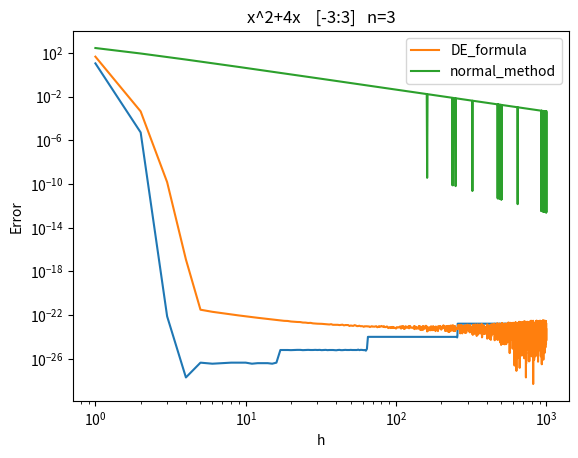

Source code (Python):
import numpy as np
import matplotlib.pyplot as plt
from scipy import integrate

N = np.arange(1,1000)

i = 3

def f(x):
    return x**2 + x*4

exact_value = 18

def fi(t):
    return i*np.tanh((np.pi/2)*np.sinh(t))


def fi_diff(t):
    return i*(((np.pi/2)*np.cosh(t))/(np.cosh((np.pi/2)*np.sinh(t)))**2)
"""
def fi(t, h):
    b = 1/4
    M = np.pi/h
    a = b/np.sqrt(1+M*(np.log(1+M))/(1/(4*np.pi)))
    a2 = np.e**(-2*t-a*(1-np.e**(-t))-b*(np.e**(t)-1))

    return t/(1-a2)


def fi_diff(t,h):
    eps = 1e-100
    diff = (fi(t+eps,h)-fi(t-eps,h))/(2*eps)
    return diff
"""

def DE_formula(t, h):
    return h*(f(fi(t))*fi_diff(t)).sum()

def normal_integral(x, h):
    sum_ = np.array([])
    for i in range(len(x)-1):
        tmpx = (x[i+1]+x[i])/2
        sum_ = np.append(sum_,(h*f(tmpx)))
    return sum_.sum()

error_DEformul_n = np.array([])
error_norlmalmethod_n = np.array([])

for n in N:
    #print(h)
    #x = np.arange(-i,i,h)
    h = 1/10
    t = np.arange(-n,n,h)
    error_DEformul_n = np.append(error_DEformul_n, (DE_formula(t, h)-exact_value)**2)
    #if abs(DE_formula(t, h)-exact_value)<= 1e-10:
    #    break

    #error_norlmalmethod = np.append(error_norlmalmethod, (normal_integral(x, h)-exact_value)**2)

n = 3

error_DEformul = np.array([])
error_norlmalmethod = np.array([])

for h in 1/N:
    #print(h)
    x = np.arange(-i,i,h)
    t = np.arange(-n,n,h)
    M = np.pi/h
    error_DEformul = np.append(error_DEformul, (DE_formula(t, h)-exact_value)**2)
    error_norlmalmethod = np.append(error_norlmalmethod, (normal_integral(x, h)-exact_value)**2)

import matplotlib.pyplot as plt

#plt.plot(N, error_DEformul, label='DE_formula')
#plt.plot(N, error_norlmalmethod, label='normal_method')
#plt.plot(list([i+1 for i in range(100)]), error_norlmalmethod, label='normal_method')

plt.plot(N, error_DEformul_n)
plt.xscale('log')
plt.yscale('log')
plt.title('x^2+4x    [{0}:{1}]'.format(-n,n))
#plt.xlabel('N')
plt.xlabel('Threshold  N')
plt.ylabel('Error')
plt.legend()
plt.show()

plt.plot(N, error_DEformul, label='DE_formula')
plt.plot(N, error_norlmalmethod, label='normal_method')
plt.xscale('log')
plt.yscale('log')
plt.title('x^2+4x    [-3:3]   n={}'.format(n))
plt.xlabel('h')
#plt.xlabel('Threshold')
plt.ylabel('Error')
plt.legend()
plt.show()
